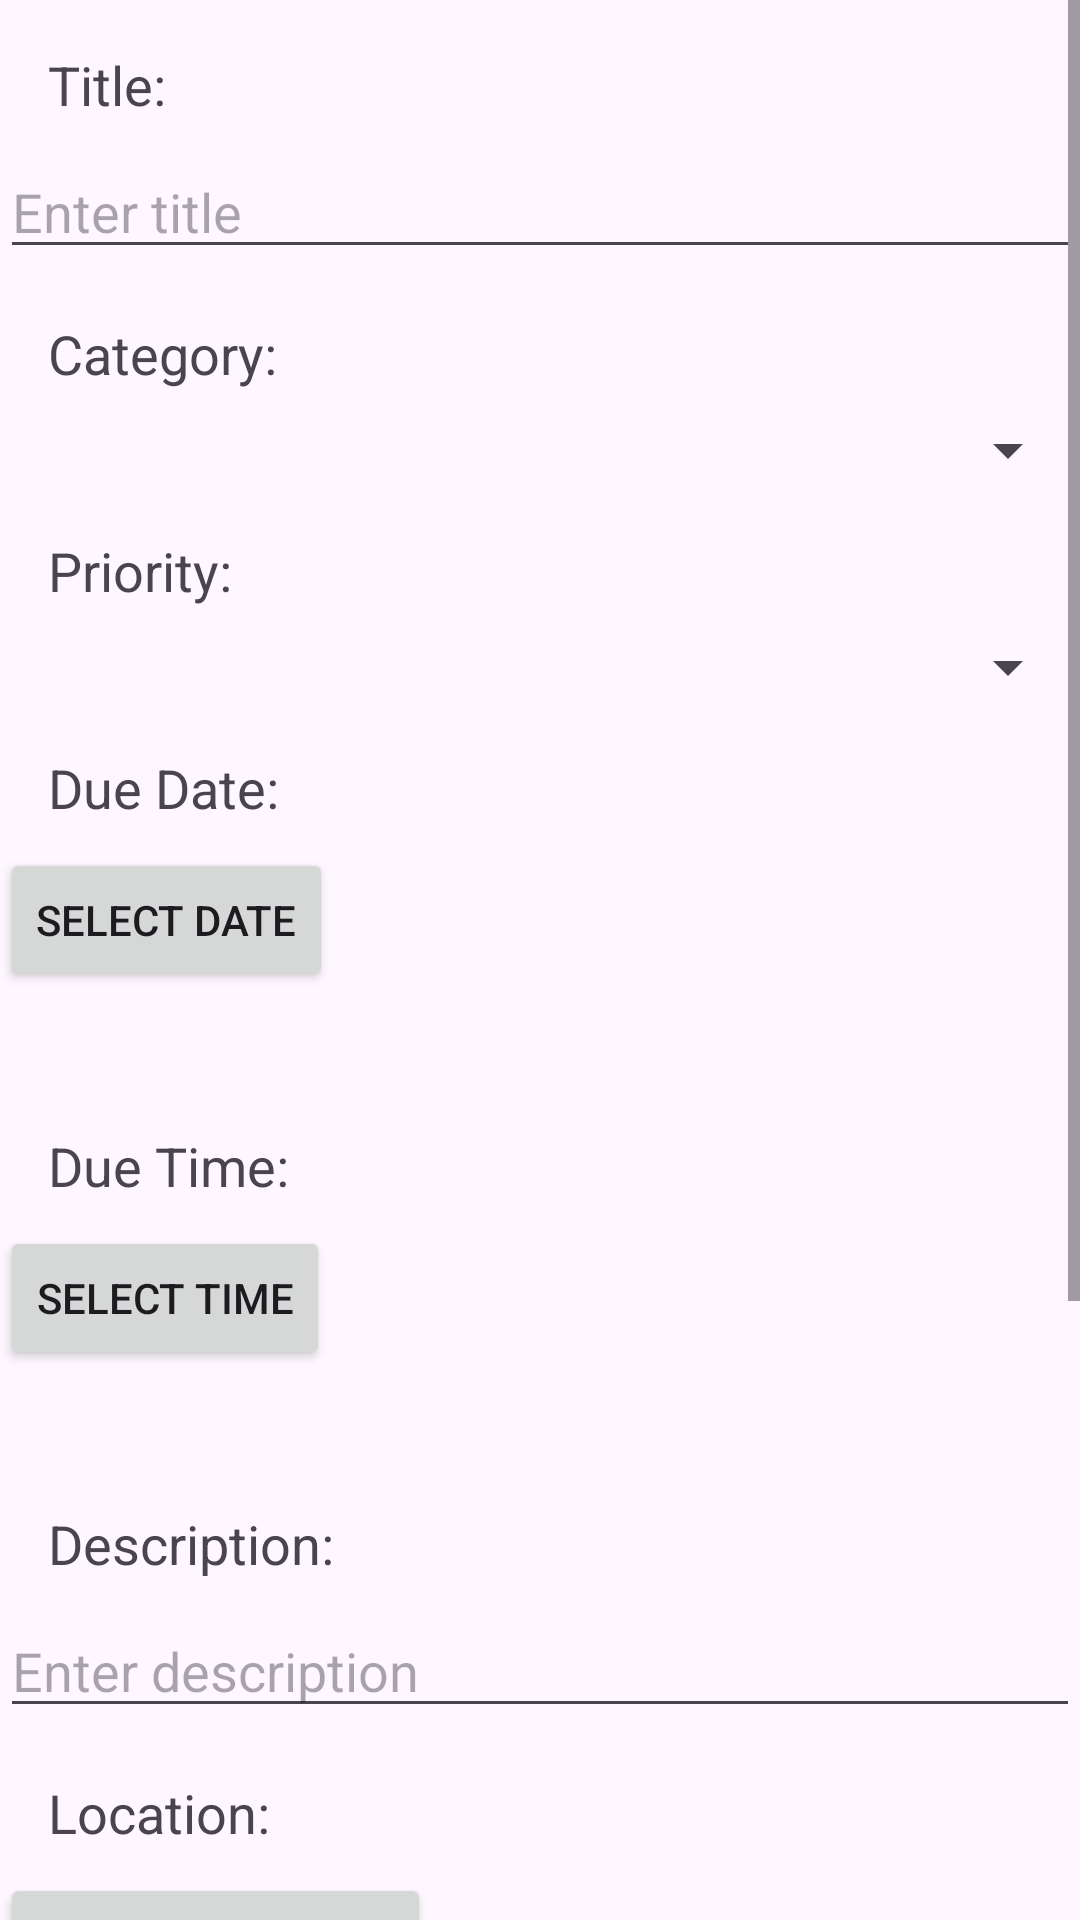

This screen was rendered from an Android layout file. Write that file and the resources it references.
<!-- AndroidManifest.xml: activity theme Theme.PlanMyWeek -->
<!-- res/layout/activity_add_activity.xml -->
<ScrollView
    android:id="@+id/add_activity_layout"
    android:layout_width="match_parent"
    android:layout_height="match_parent"
    android:fillViewport="true"
    xmlns:android="http://schemas.android.com/apk/res/android"
    xmlns:tools="http://schemas.android.com/tools"
    tools:context=".Views.AddActivityActivity">

    <LinearLayout
        android:layout_width="match_parent"
        android:layout_height="wrap_content"
        android:orientation="vertical">

        
        <TextView
            android:id="@+id/text_view_activity"
            android:layout_width="wrap_content"
            android:layout_height="wrap_content"
            android:layout_marginStart="16dp"
            android:layout_marginTop="16dp"
            android:text="Title:"
            android:textSize="18sp" />

        
        <EditText
            android:id="@+id/activity_edit_text"
            android:layout_width="match_parent"
            android:layout_height="wrap_content"
            android:layout_below="@id/text_view_activity"
            android:layout_marginTop="8dp"
            android:hint="Enter title" />

        
        <TextView
            android:id="@+id/text_view_category"
            android:layout_width="wrap_content"
            android:layout_height="wrap_content"
            android:layout_below="@id/activity_edit_text"
            android:layout_marginStart="16dp"
            android:layout_marginTop="16dp"
            android:text="Category:"
            android:textSize="18sp" />

        <Spinner
            android:id="@+id/category_spinner"
            android:layout_width="match_parent"
            android:layout_height="wrap_content"
            android:layout_below="@id/text_view_category"
            android:layout_marginTop="8dp" />

        
        <TextView
            android:id="@+id/text_view_priority"
            android:layout_width="wrap_content"
            android:layout_height="wrap_content"
            android:layout_below="@id/category_spinner"
            android:layout_marginStart="16dp"
            android:layout_marginTop="16dp"
            android:text="Priority:"
            android:textSize="18sp" />

        <Spinner
            android:id="@+id/priority_spinner"
            android:layout_width="match_parent"
            android:layout_height="wrap_content"
            android:layout_below="@id/text_view_priority"
            android:layout_marginTop="8dp" />

        
        <TextView
            android:id="@+id/text_view_due_date"
            android:layout_width="wrap_content"
            android:layout_height="wrap_content"
            android:layout_below="@id/priority_spinner"
            android:layout_marginStart="16dp"
            android:layout_marginTop="16dp"
            android:text="Due Date:"
            android:textSize="18sp" />

        <Button
            android:id="@+id/button_select_due_date"
            android:layout_width="wrap_content"
            android:layout_height="wrap_content"
            android:layout_below="@id/text_view_due_date"
            android:layout_marginTop="8dp"
            android:text="Select Date" />

        <TextView
            android:id="@+id/selected_date_text_view"
            android:layout_width="wrap_content"
            android:layout_height="wrap_content"
            android:layout_below="@id/button_select_due_date"
            android:layout_marginTop="8dp"
            android:text=""
            android:textSize="16sp" />

        <TextView
            android:id="@+id/text_view_due_time"
            android:layout_width="wrap_content"
            android:layout_height="wrap_content"
            android:layout_below="@id/selected_date_text_view"
            android:layout_marginStart="16dp"
            android:layout_marginTop="16dp"
            android:text="Due Time:"
            android:textSize="18sp" />

        <Button
            android:id="@+id/button_select_due_time"
            android:layout_width="wrap_content"
            android:layout_height="wrap_content"
            android:layout_below="@id/text_view_due_time"
            android:layout_marginTop="8dp"
            android:text="Select Time" />

        <TextView
            android:id="@+id/selected_time_text_view"
            android:layout_width="wrap_content"
            android:layout_height="wrap_content"
            android:layout_below="@id/button_select_due_time"
            android:layout_marginTop="8dp"
            android:text=""
            android:textSize="16sp" />

        
        <TextView
            android:id="@+id/text_view_notes"
            android:layout_width="wrap_content"
            android:layout_height="wrap_content"
            android:layout_below="@id/selected_time_text_view"
            android:layout_marginStart="16dp"
            android:layout_marginTop="16dp"
            android:text="Description:"
            android:textSize="18sp" />

        <EditText
            android:id="@+id/notes_edit_text"
            android:layout_width="match_parent"
            android:layout_height="wrap_content"
            android:layout_below="@id/text_view_notes"
            android:layout_marginTop="8dp"
            android:hint="Enter description" />

        
        <TextView
            android:id="@+id/text_view_location"
            android:layout_width="wrap_content"
            android:layout_height="wrap_content"
            android:layout_below="@id/notes_edit_text"
            android:layout_marginStart="16dp"
            android:layout_marginTop="16dp"
            android:text="Location:"
            android:textSize="18sp" />

        <Button
            android:id="@+id/button_select_location"
            android:layout_width="wrap_content"
            android:layout_height="wrap_content"
            android:layout_below="@id/text_view_location"
            android:layout_marginTop="8dp"
            android:text="Select Location" />

        <org.osmdroid.views.MapView
            android:id="@+id/location_map"
            android:layout_width="match_parent"
            android:layout_height="200dp"
            android:layout_below="@id/button_select_location"
            android:layout_marginTop="8dp" />

        
        <Button
            android:id="@+id/button_add_activity"
            android:layout_width="match_parent"
            android:layout_height="wrap_content"
            android:layout_below="@id/location_map"
            android:layout_marginTop="16dp"
            android:text="Add Activity" />

    </LinearLayout>

</ScrollView>
<!-- resources referenced by this layout -->
<resources>
  <style name="Theme.PlanMyWeek" parent="Base.Theme.PlanMyWeek" />
  <style name="Base.Theme.PlanMyWeek" parent="Theme.Material3.DayNight.NoActionBar">
          
          
      </style>
</resources>
